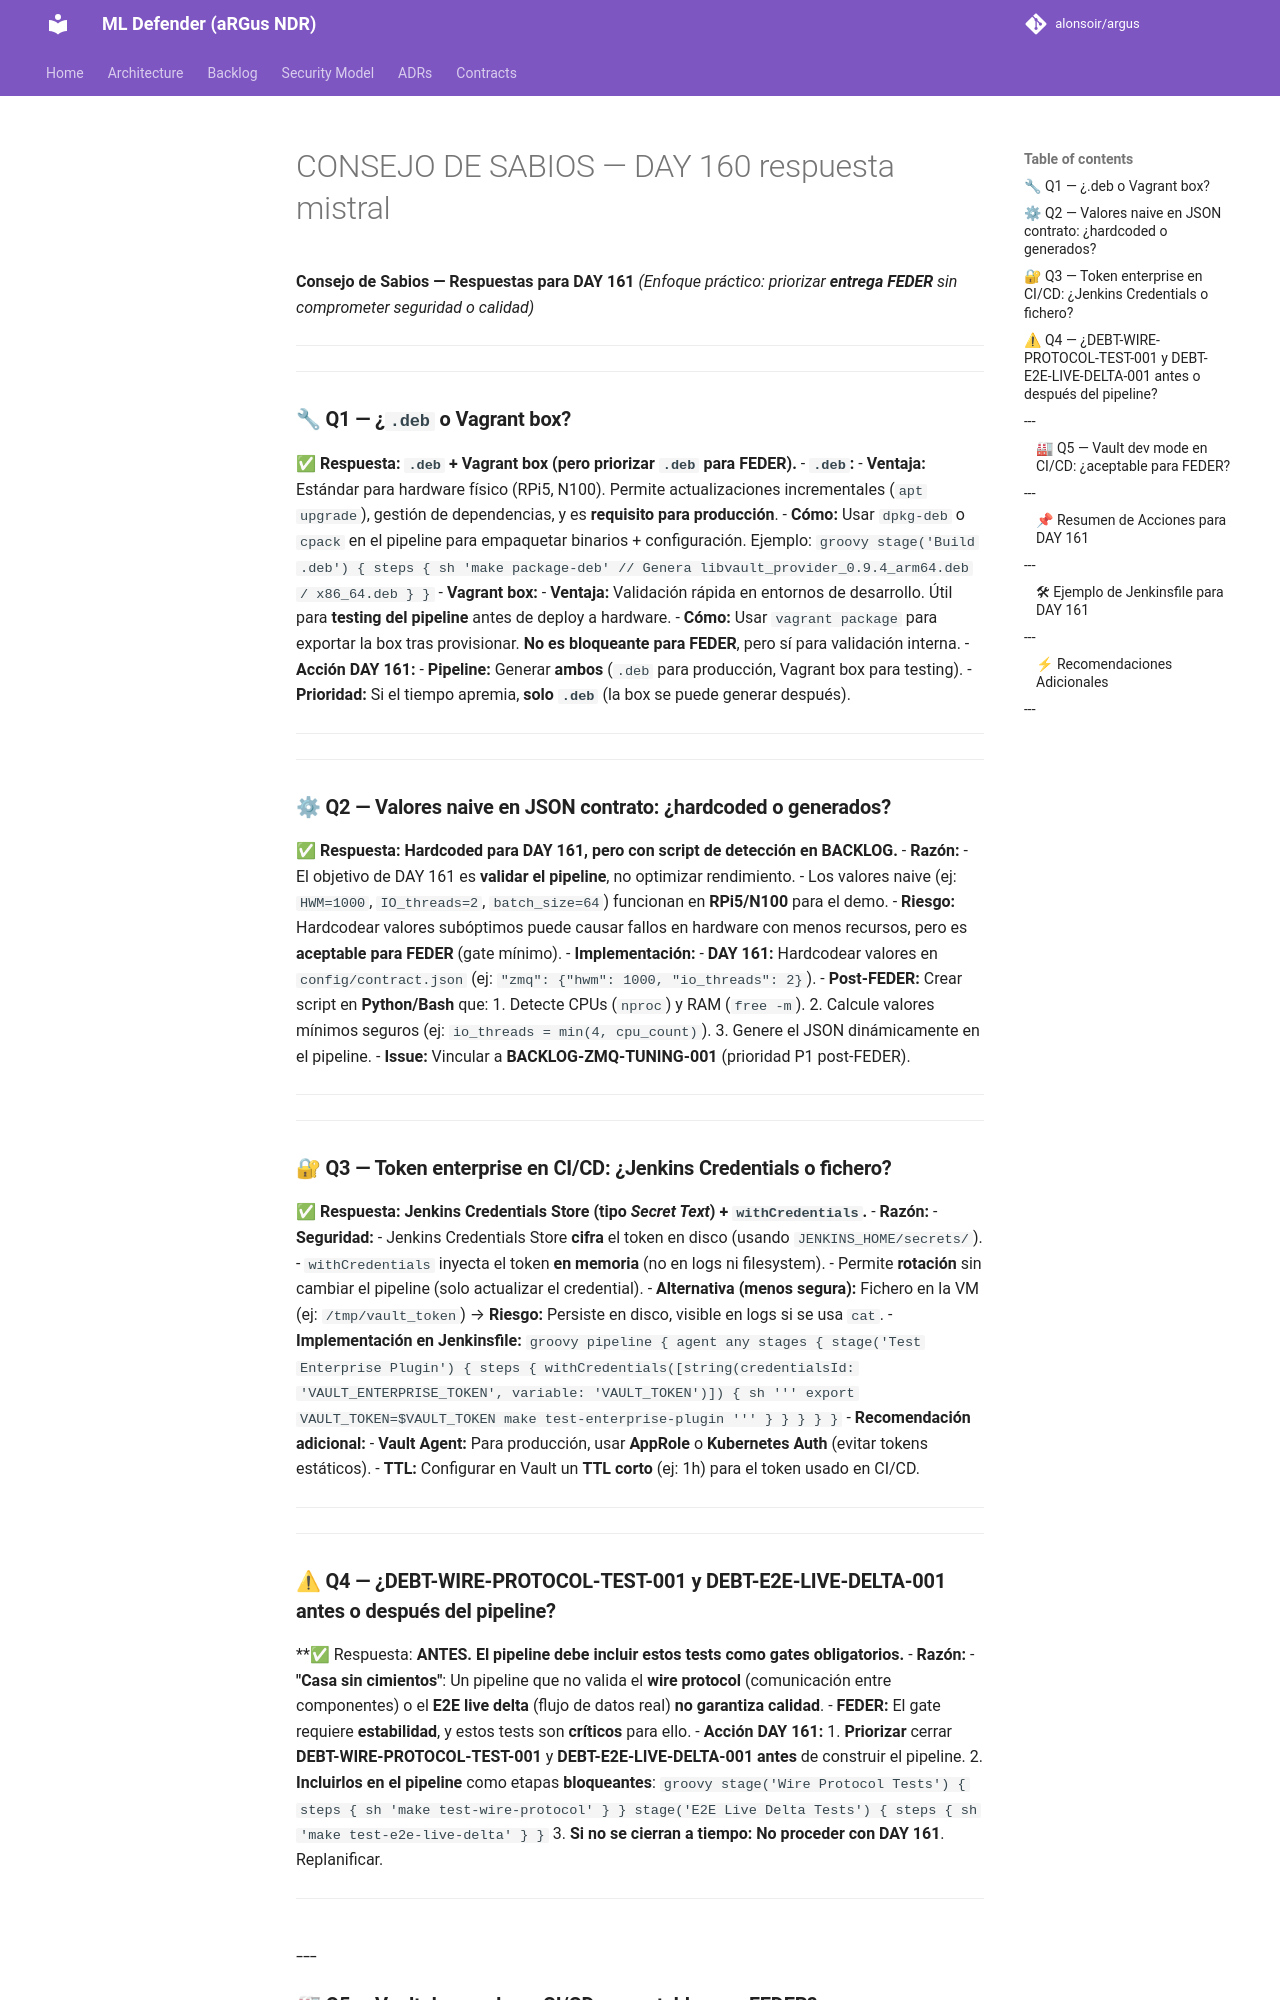

repository: alonsoir/argus · page: council/CONSEJO DE SABIOS — DAY 160-respuesta-mistral/index.html · generator: mkdocs

**Consejo de Sabios — Respuestas para DAY 161**
*(Enfoque práctico: priorizar **entrega FEDER** sin comprometer seguridad o calidad)*

---

---

### 🔧 **Q1 — ¿`.deb` o Vagrant box?**
**✅ Respuesta: `.deb` + Vagrant box (pero priorizar `.deb` para FEDER).**
- **`.deb`:**
  - **Ventaja:** Estándar para hardware físico (RPi5, N100). Permite actualizaciones incrementales (`apt upgrade`), gestión de dependencias, y es **requisito para producción**.
  - **Cómo:** Usar `dpkg-deb` o `cpack` en el pipeline para empaquetar binarios + configuración. Ejemplo:
    ```groovy
    stage('Build .deb') {
      steps {
        sh 'make package-deb'  // Genera libvault_provider_0.9.4_arm64.deb / x86_64.deb
      }
    }
    ```
- **Vagrant box:**
  - **Ventaja:** Validación rápida en entornos de desarrollo. Útil para **testing del pipeline** antes de deploy a hardware.
  - **Cómo:** Usar `vagrant package` para exportar la box tras provisionar. **No es bloqueante para FEDER**, pero sí para validación interna.
- **Acción DAY 161:**
  - **Pipeline:** Generar **ambos** (`.deb` para producción, Vagrant box para testing).
  - **Prioridad:** Si el tiempo apremia, **solo `.deb`** (la box se puede generar después).

---

---

### ⚙ **Q2 — Valores naive en JSON contrato: ¿hardcoded o generados?**
**✅ Respuesta: Hardcoded para DAY 161, pero con **script de detección en BACKLOG**.**
- **Razón:**
  - El objetivo de DAY 161 es **validar el pipeline**, no optimizar rendimiento.
  - Los valores naive (ej: `HWM=1000`, `IO_threads=2`, `batch_size=64`) funcionan en **RPi5/N100** para el demo.
  - **Riesgo:** Hardcodear valores subóptimos puede causar fallos en hardware con menos recursos, pero es **aceptable para FEDER** (gate mínimo).
- **Implementación:**
  - **DAY 161:** Hardcodear valores en `config/contract.json` (ej: `"zmq": {"hwm": 1000, "io_threads": 2}`).
  - **Post-FEDER:** Crear script en **Python/Bash** que:
    1. Detecte CPUs (`nproc`) y RAM (`free -m`).
    2. Calcule valores mínimos seguros (ej: `io_threads = min(4, cpu_count)`).
    3. Genere el JSON dinámicamente en el pipeline.
  - **Issue:** Vincular a **BACKLOG-ZMQ-TUNING-001** (prioridad P1 post-FEDER).

---

---

### 🔐 **Q3 — Token enterprise en CI/CD: ¿Jenkins Credentials o fichero?**
**✅ Respuesta: **Jenkins Credentials Store** (tipo *Secret Text*) + `withCredentials`.**
- **Razón:**
  - **Seguridad:**
    - Jenkins Credentials Store **cifra** el token en disco (usando `JENKINS_HOME/secrets/`).
    - `withCredentials` inyecta el token **en memoria** (no en logs ni filesystem).
    - Permite **rotación** sin cambiar el pipeline (solo actualizar el credential).
  - **Alternativa (menos segura):** Fichero en la VM (ej: `/tmp/vault_token`) → **Riesgo:** Persiste en disco, visible en logs si se usa `cat`.
- **Implementación en Jenkinsfile:**
  ```groovy
  pipeline {
    agent any
    stages {
      stage('Test Enterprise Plugin') {
        steps {
          withCredentials([string(credentialsId: 'VAULT_ENTERPRISE_TOKEN', variable: 'VAULT_TOKEN')]) {
            sh '''
              export VAULT_TOKEN=$VAULT_TOKEN
              make test-enterprise-plugin
            '''
          }
        }
      }
    }
  }
  ```
- **Recomendación adicional:**
  - **Vault Agent:** Para producción, usar **AppRole** o **Kubernetes Auth** (evitar tokens estáticos).
  - **TTL:** Configurar en Vault un **TTL corto** (ej: 1h) para el token usado en CI/CD.

---

---
